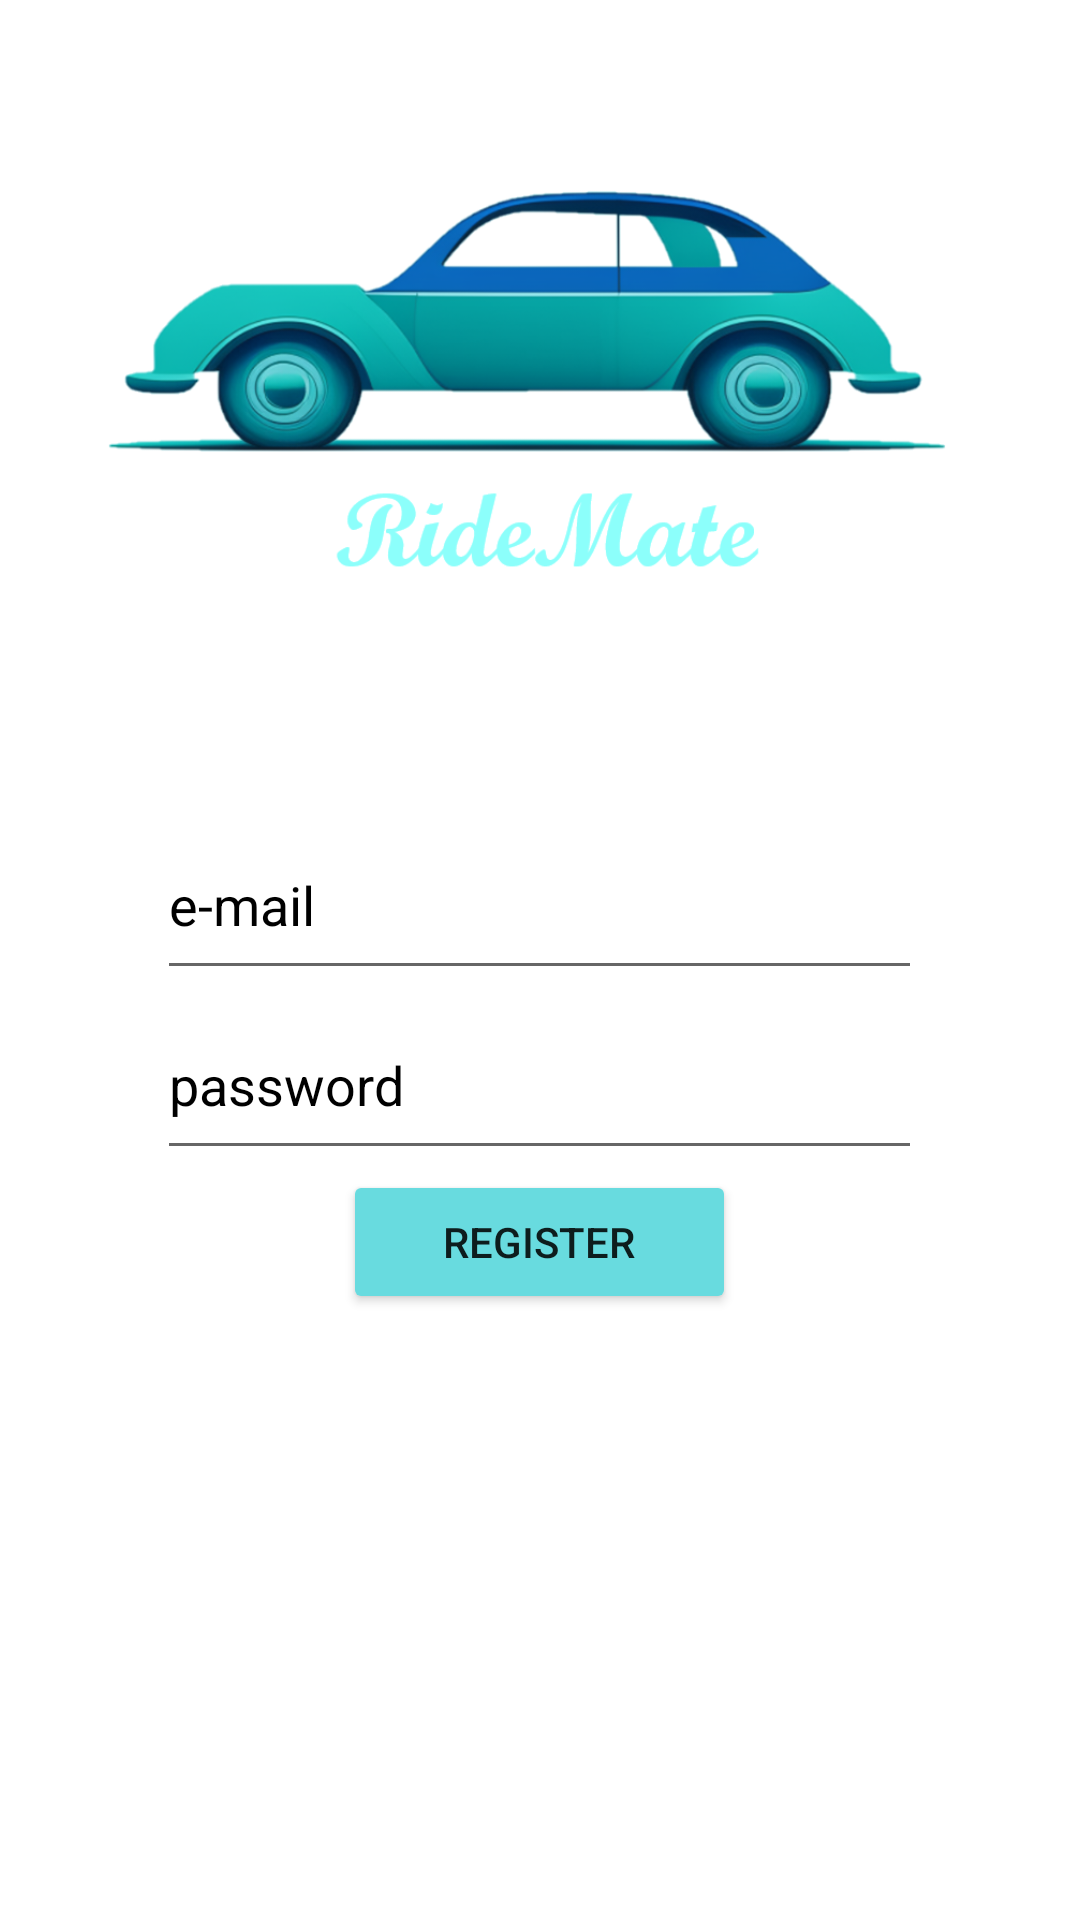

This screen was rendered from an Android layout file. Write that file and the resources it references.
<!-- AndroidManifest.xml: application theme Theme.PIGS -->
<!-- res/layout/activity_formregister.xml -->
<?xml version="1.0" encoding="utf-8"?>
<RelativeLayout xmlns:android="http://schemas.android.com/apk/res/android"
    xmlns:app="http://schemas.android.com/apk/res-auto"
    xmlns:tools="http://schemas.android.com/tools"
    android:layout_width="match_parent"
    android:layout_height="match_parent"
    tools:context=".formregister">
    <LinearLayout
        android:layout_width="match_parent"
        android:layout_height="310dp"
        android:layout_alignParentTop="true"
        android:layout_alignParentBottom="true"
        android:layout_marginTop="59dp"
        android:layout_marginBottom="409dp"
        android:orientation="vertical"
        tools:ignore="UseCompoundDrawables">

        <ImageView
            android:layout_width="399dp"
            android:layout_height="match_parent"
            android:layout_gravity="center"
            android:src="@drawable/icono"
            tools:ignore="ImageContrastCheck" />

    </LinearLayout>

    <LinearLayout
        android:id="@+id/centerlayout"
        android:layout_width="match_parent"
        android:layout_height="wrap_content"
        android:layout_alignParentBottom="true"
        android:layout_marginTop="39dp"
        android:layout_marginBottom="202dp"
        android:orientation="vertical"
        tools:ignore="UseCompoundDrawables">

        <EditText
            android:id="@+id/usernameform"
            android:layout_width="255dp"
            android:layout_height="60dp"
            android:layout_gravity="center"
            android:autofillHints=""
            android:ems="10"
            android:hint="e-mail"
            android:inputType="textEmailAddress"
            android:minHeight="48dp"
            android:textColor="@color/black"
            android:textColorHint="@color/black"
            app:layout_constraintBottom_toBottomOf="parent"
            app:layout_constraintEnd_toEndOf="parent"
            app:layout_constraintStart_toStartOf="parent"
            app:layout_constraintTop_toTopOf="parent" />

        <EditText
            android:id="@+id/passwordform"
            android:layout_width="255dp"
            android:layout_height="60dp"
            android:layout_gravity="center"
            android:autofillHints=""
            android:ems="10"
            android:hint="password"
            android:inputType="textPassword"
            android:minHeight="48dp"
            android:textColor="@color/black"
            android:textColorHint="@color/black"
            app:layout_constraintBottom_toBottomOf="parent"
            app:layout_constraintEnd_toEndOf="parent"
            app:layout_constraintHorizontal_bias="0.497"
            app:layout_constraintStart_toStartOf="parent"
            app:layout_constraintTop_toBottomOf="@+id/restaurantNameForm"
            app:layout_constraintVertical_bias="0.07" />

        <Button
            android:id="@+id/register"
            android:layout_width="131dp"
            android:layout_height="48dp"
            android:layout_gravity="center"
            android:backgroundTint="#68dbdf"
            android:text="Register"
            app:cornerRadius="4dp"
            tools:ignore="MissingConstraints"
            tools:layout_editor_absoluteX="140dp" />
    </LinearLayout>
</RelativeLayout>
<!-- resources referenced by this layout -->
<resources>
  <!-- drawable icono: png bitmap (drawable, 167552 bytes) -->
  <style name="Theme.PIGS" parent="Theme.MaterialComponents.DayNight.DarkActionBar">
          
          <item name="colorPrimary">@color/purple_500</item>
          <item name="colorPrimaryVariant">@color/purple_700</item>
          <item name="colorOnPrimary">@color/white</item>
          
          <item name="colorSecondary">@color/teal_200</item>
          <item name="colorSecondaryVariant">@color/teal_700</item>
          <item name="colorOnSecondary">@color/black</item>
          
          <item name="android:statusBarColor">?attr/colorPrimaryVariant</item>
          
      </style>
  <!-- not gathered from this repository: default colours our renderer supplied (Android Studio template values) -->
  <color name="purple_500">#FF6200EE</color>
  <color name="purple_700">#FF3700B3</color>
  <color name="teal_200">#FF03DAC5</color>
  <color name="teal_700">#FF018786</color>
  <color name="black">#FF000000</color>
  <color name="white">#FFFFFFFF</color>
</resources>
